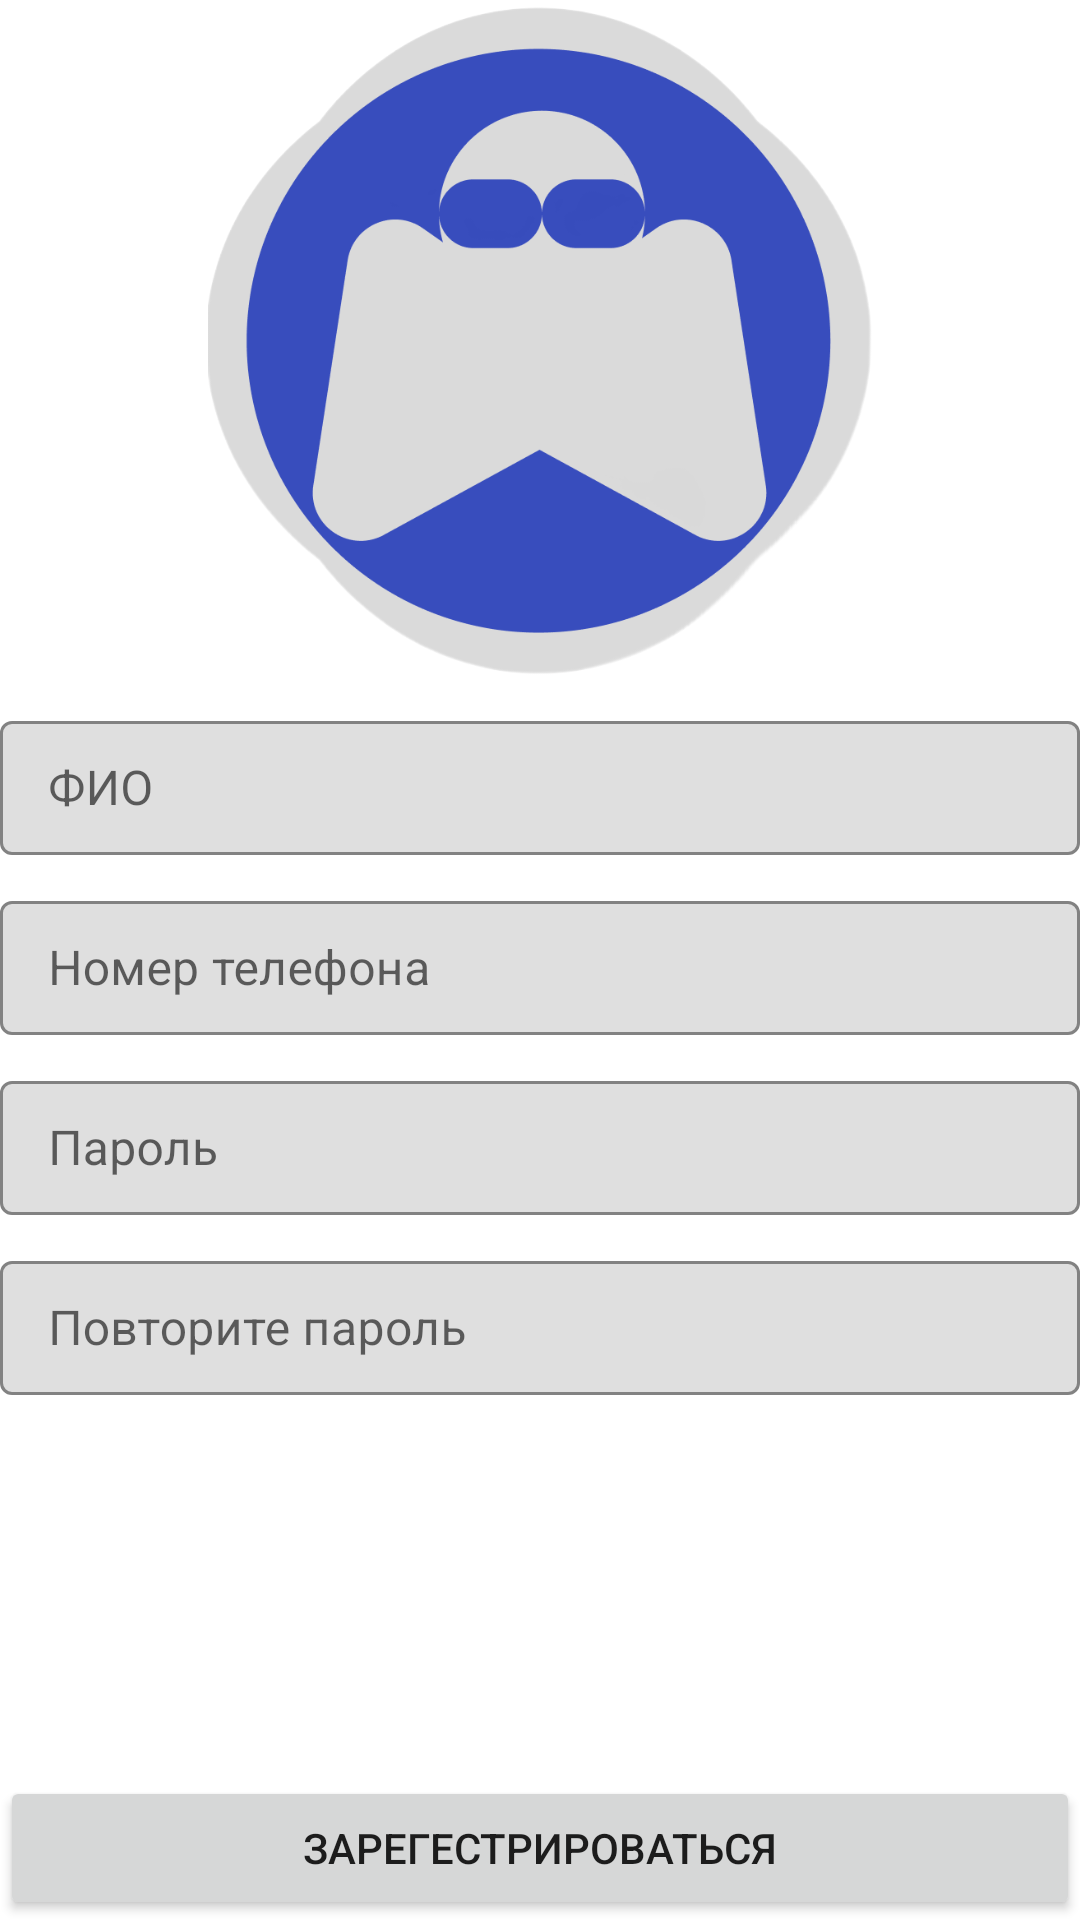

This screen was rendered from an Android layout file. Write that file and the resources it references.
<!-- AndroidManifest.xml: application theme Theme.HakatonFinalJava -->
<!-- res/layout/registration_layout.xml -->
<?xml version="1.0" encoding="utf-8"?>
<FrameLayout xmlns:android="http://schemas.android.com/apk/res/android"
    xmlns:app="http://schemas.android.com/apk/res-auto"
    android:layout_width="match_parent"
    android:layout_height="match_parent"
    android:layout_margin="15dp"
    android:nestedScrollingEnabled="true">

    <androidx.core.widget.NestedScrollView
        android:layout_width="match_parent"
        android:layout_height="match_parent"
        android:fillViewport="true"
        android:scrollbars="none">

        <androidx.constraintlayout.widget.ConstraintLayout
            android:id="@+id/mainlayoutRegistr"
            android:layout_width="match_parent"
            android:layout_height="match_parent">

            <ImageView
                android:id="@+id/PictureLogin"
                android:layout_width="match_parent"
                android:layout_height="225dp"
                android:src="@drawable/logomain"
                app:layout_constraintEnd_toEndOf="parent"
                app:layout_constraintStart_toStartOf="parent"
                app:layout_constraintTop_toTopOf="parent" />

            <com.google.android.material.textfield.TextInputLayout
                android:id="@+id/FioLayout"
                style="@style/Widget.MaterialComponents.TextInputLayout.OutlinedBox"
                android:layout_width="match_parent"
                android:layout_height="50dp"
                android:layout_marginTop="10dp"
                app:boxBackgroundColor="#DFDFDF"
                app:boxStrokeColor="@color/inputActiveBlue"
                app:boxStrokeErrorColor="@color/inputError"
                app:hintTextColor="@color/inputActiveBlue"
                app:layout_constraintEnd_toEndOf="@+id/mainlayoutRegistr"
                app:layout_constraintStart_toStartOf="@+id/mainlayoutRegistr"
                app:layout_constraintTop_toBottomOf="@+id/PictureLogin">

                <com.google.android.material.textfield.TextInputEditText
                    android:id="@+id/FioReg"
                    android:layout_width="match_parent"
                    android:layout_height="match_parent"
                    android:hint="ФИО"
                    android:inputType="text" />
            </com.google.android.material.textfield.TextInputLayout>

            <com.google.android.material.textfield.TextInputLayout
                android:id="@+id/NumberLayout"
                style="@style/Widget.MaterialComponents.TextInputLayout.OutlinedBox"
                android:layout_width="match_parent"
                android:layout_height="50dp"
                android:layout_marginTop="10dp"
                app:boxBackgroundColor="#DFDFDF"
                app:boxStrokeColor="@color/inputActiveBlue"
                app:hintTextColor="@color/inputActiveBlue"
                app:layout_constraintEnd_toEndOf="@+id/mainlayoutRegistr"
                app:layout_constraintStart_toStartOf="@+id/mainlayoutRegistr"
                app:layout_constraintTop_toBottomOf="@+id/FioLayout">

                <com.google.android.material.textfield.TextInputEditText
                    android:id="@+id/ETLoginNumber"
                    android:layout_width="match_parent"
                    android:layout_height="match_parent"
                    android:autofillHints="phone"
                    android:hint="Номер телефона"
                    android:inputType="phone" />

            </com.google.android.material.textfield.TextInputLayout>

            <com.google.android.material.textfield.TextInputLayout
                android:id="@+id/PassLayout"
                style="@style/Widget.MaterialComponents.TextInputLayout.OutlinedBox"
                android:layout_width="match_parent"
                android:layout_height="50dp"
                android:layout_marginTop="10dp"
                app:boxBackgroundColor="#DFDFDF"
                app:boxStrokeColor="@color/inputActiveBlue"
                app:hintTextColor="@color/inputActiveBlue"
                app:layout_constraintEnd_toEndOf="@+id/mainlayoutRegistr"
                app:layout_constraintStart_toStartOf="@+id/mainlayoutRegistr"
                app:layout_constraintTop_toBottomOf="@+id/NumberLayout">

                <com.google.android.material.textfield.TextInputEditText
                    android:id="@+id/ETLoginPass"
                    android:layout_width="match_parent"
                    android:layout_height="match_parent"
                    android:digits="@string/PassOgr"
                    android:hint="Пароль"
                    android:inputType="textPassword"
                    android:maxLength="20" />
            </com.google.android.material.textfield.TextInputLayout>

            <com.google.android.material.textfield.TextInputLayout
                android:id="@+id/PassReturnLayout"
                style="@style/Widget.MaterialComponents.TextInputLayout.OutlinedBox"
                android:layout_width="match_parent"
                android:layout_height="50dp"
                android:layout_marginTop="10dp"
                app:boxBackgroundColor="#DFDFDF"
                app:boxStrokeColor="@color/inputActiveBlue"
                app:hintTextColor="@color/inputActiveBlue"
                app:layout_constraintEnd_toEndOf="@+id/mainlayoutRegistr"
                app:layout_constraintStart_toStartOf="@+id/mainlayoutRegistr"
                app:layout_constraintTop_toBottomOf="@+id/PassLayout">

                <com.google.android.material.textfield.TextInputEditText
                    android:id="@+id/ETLoginPassAgain"
                    android:layout_width="match_parent"
                    android:layout_height="match_parent"
                    android:hint="Повторите пароль"
                    android:inputType="textPassword" />

            </com.google.android.material.textfield.TextInputLayout>

            <androidx.appcompat.widget.AppCompatButton
                android:id="@+id/btnReg"
                style="@style/ButtonBlue"
                android:layout_width="match_parent"
                android:layout_height="wrap_content"
                android:layout_marginTop="20dp"
                android:text="Зарегестрироваться"
                app:layout_constraintBottom_toBottomOf="parent"
                app:layout_constraintEnd_toEndOf="parent"
                app:layout_constraintStart_toStartOf="parent"
                app:layout_constraintTop_toBottomOf="@+id/PassReturnLayout"
                app:layout_constraintVertical_bias="1" />
        </androidx.constraintlayout.widget.ConstraintLayout>
    </androidx.core.widget.NestedScrollView>


</FrameLayout>
<!-- resources referenced by this layout -->
<resources>
  <color name="inputActiveBlue">#818BE7</color>
  <!-- drawable logomain: png bitmap (drawable, 87672 bytes) -->
  <string name="PassOgr">1234567890!@#$%^&amp;*()_abcdefghijklmnopqrstuvwxyzABCDEFGHIJKLMNOPQRSTUVWXYZ!"№;%:?*()_+`~/\|}{[]'-=,.</string>
  <style name="Theme.HakatonFinalJava" parent="Theme.MaterialComponents.DayNight.DarkActionBar">
          
          <item name="colorPrimary">@color/purple_500</item>
          <item name="colorPrimaryVariant">@color/purple_700</item>
          <item name="colorOnPrimary">@color/white</item>
          
          <item name="colorSecondary">@color/teal_200</item>
          <item name="colorSecondaryVariant">@color/teal_700</item>
          <item name="colorOnSecondary">@color/black</item>
          
          <item name="android:statusBarColor">?attr/colorPrimaryVariant</item>
          
      </style>
  <color name="purple_500">#FF6200EE</color>
  <color name="purple_700">#FF3700B3</color>
  <color name="white">#FFFFFFFF</color>
  <color name="teal_200">#FF03DAC5</color>
  <color name="teal_700">#FF018786</color>
  <color name="black">#FF000000</color>
</resources>
